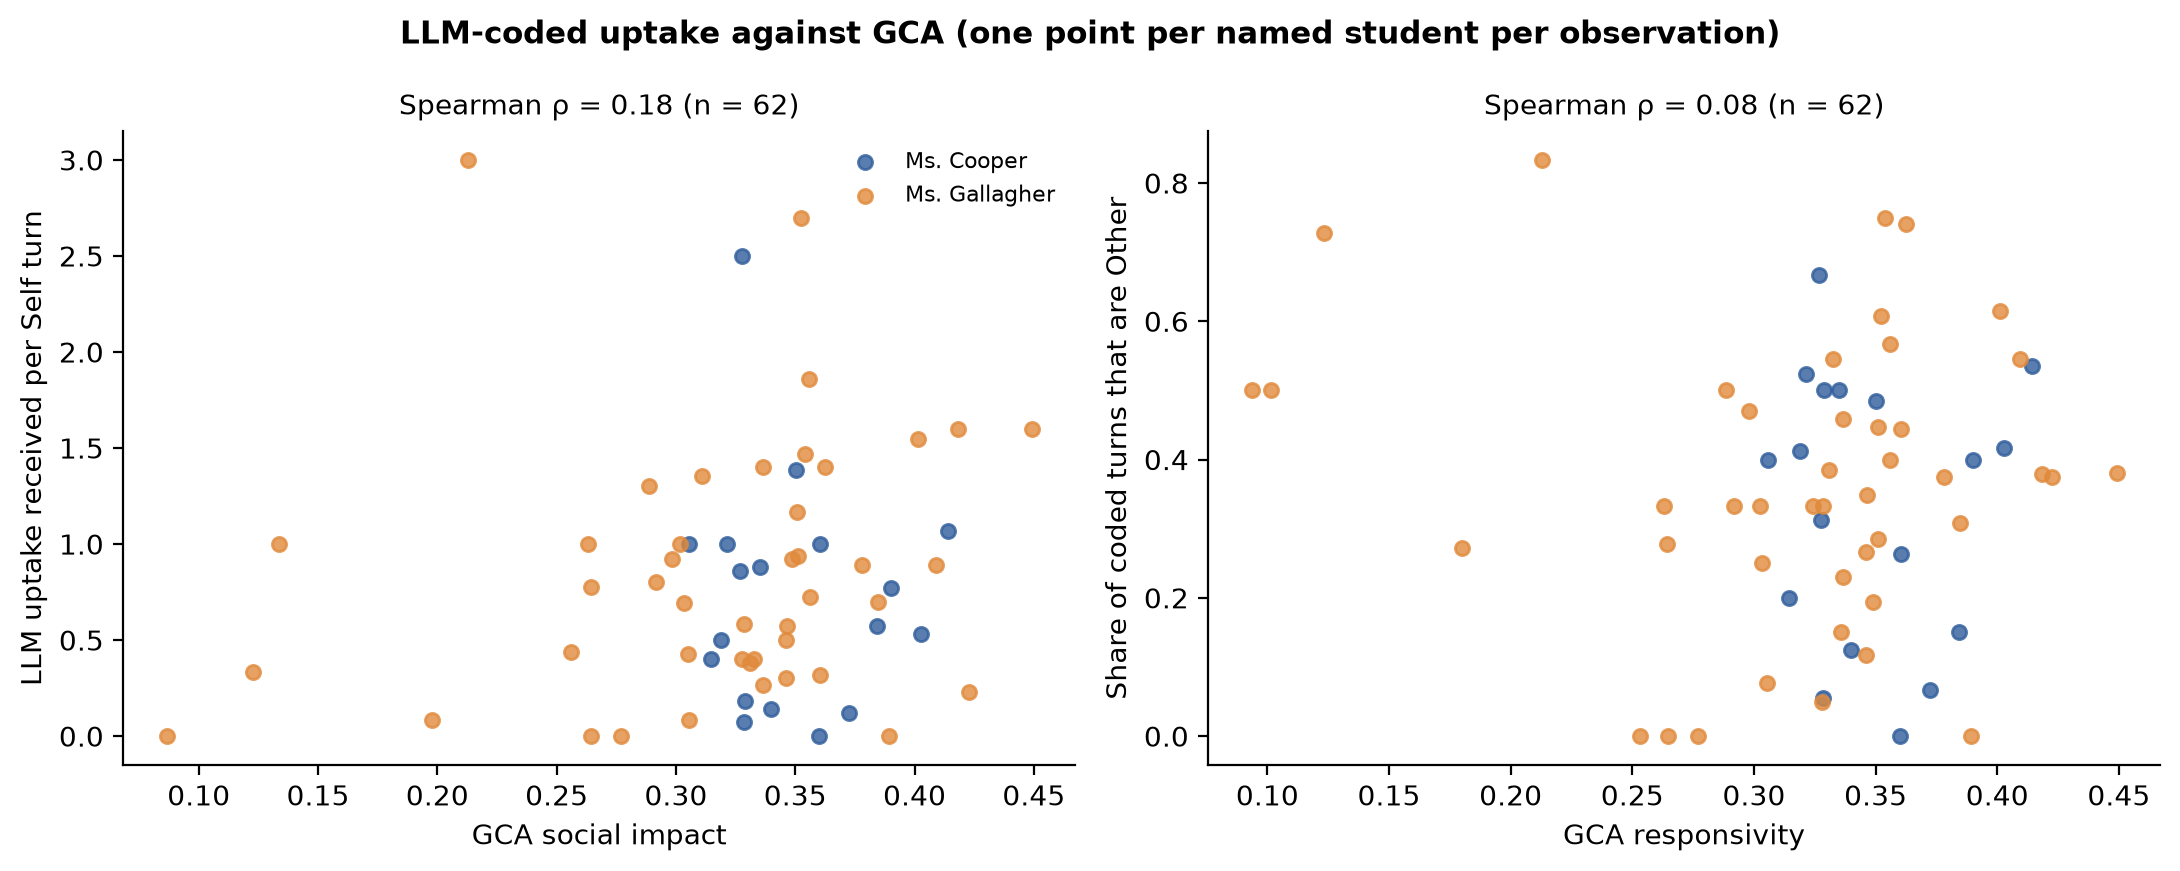

Source data for this figure (header and first rows):
speaker, observation, classroom, role, coded_turns, self_turns, other_turns, developed_turns, uptake_received, developed_received, self_turns_taken_up, acknowledged_received, coded_turns_share, self_turns_share, developed_turns_share, developed_received_share, social_impact, overall_responsivity, uptake_per_self_turn, other_share
Eddy, OBS_25-0209, Ms. Gallagher, Student, 6, 1, 5, 2, 1, 1, 0, 0, 0.6667, 0.3333, 0.6667, 0.25, 0.2629, 0.2129, 1.0, 0.8333
Gregorio, OBS_25-0209, Ms. Gallagher, Student, 3, 2, 1, 1, 6, 3, 2, 3, 0.3333, 0.6667, 0.3333, 0.75, 0.2129, 0.2629, 3.0, 0.3333
Miguel, OBS_25-0259, Ms. Gallagher, Student, 13, 12, 1, 0, 7, 1, 4, 6, 0.4194, 0.5, 0.0, 1.0, 0.3284, 0.3055, 0.5833, 0.07692
Milagros, OBS_25-0259, Ms. Gallagher, Student, 18, 12, 6, 1, 1, 0, 1, 1, 0.5806, 0.5, 1.0, 0.0, 0.3055, 0.3284, 0.08333, 0.3333
Kelsey, OBS_25-0342, Ms. Gallagher, Student, 26, 10, 16, 11, 27, 1, 6, 26, 0.4815, 0.4762, 0.9167, 0.07692, 0.3523, 0.4013, 2.7, 0.6154
Miguel, OBS_25-0342, Ms. Gallagher, Student, 28, 11, 17, 1, 17, 12, 7, 5, 0.5185, 0.5238, 0.08333, 0.9231, 0.4013, 0.3523, 1.545, 0.6071
Allison, OBS_26-0423, Ms. Gallagher, Student, 20, 19, 1, 0, 6, 2, 4, 4, 0.6897, 0.7917, 0.0, 0.6667, 0.3604, 0.3279, 0.3158, 0.05
Miguel, OBS_26-0423, Ms. Gallagher, Student, 9, 5, 4, 1, 2, 1, 1, 1, 0.3103, 0.2083, 1.0, 0.3333, 0.3279, 0.3604, 0.4, 0.4444
Eddy, OBS_26-0437, Ms. Gallagher, Student, 18, 13, 5, 4, 12, 4, 6, 8, 0.5143, 0.5909, 0.5714, 0.4, 0.2981, 0.2644, 0.9231, 0.2778
Gregorio, OBS_26-0437, Ms. Gallagher, Student, 17, 9, 8, 3, 7, 6, 4, 1, 0.4857, 0.4091, 0.4286, 0.6, 0.2644, 0.2981, 0.7778, 0.4706
Allison, OBS_26-0467, Ms. Gallagher, Student, 43, 28, 15, 6, 14, 7, 8, 7, 0.4886, 0.459, 0.5, 0.4667, 0.3462, 0.3464, 0.5, 0.3488
Miguel, OBS_26-0467, Ms. Gallagher, Student, 45, 33, 12, 6, 19, 8, 9, 11, 0.5114, 0.541, 0.5, 0.5333, 0.3464, 0.3462, 0.5758, 0.2667
Gregorio, OBS_26-0498, Ms. Gallagher, Student, 26, 16, 10, 8, 15, 7, 4, 8, 0.4062, 0.4324, 0.5, 0.6364, 0.351, 0.3308, 0.9375, 0.3846
Miguel, OBS_26-0498, Ms. Gallagher, Student, 38, 21, 17, 8, 8, 4, 2, 4, 0.5938, 0.5676, 0.5, 0.3636, 0.3308, 0.351, 0.381, 0.4474
Gregorio, OBS_26-0501, Ms. Gallagher, Student, 11, 5, 6, 3, 0, 0, 0, 0, 0.4231, 0.25, 1.0, 0.0, 0.3892, 0.3325, 0.0, 0.5455
Miguel, OBS_26-0501, Ms. Gallagher, Student, 15, 15, 0, 0, 6, 3, 5, 3, 0.5769, 0.75, 0.0, 1.0, 0.3325, 0.3892, 0.4, 0.0
Gregorio, OBS_26-0515, Ms. Gallagher, Student, 16, 10, 6, 1, 7, 4, 3, 3, 0.5517, 0.5263, 0.25, 0.6667, 0.3848, 0.3781, 0.7, 0.375
Miguel, OBS_26-0515, Ms. Gallagher, Student, 13, 9, 4, 3, 8, 2, 3, 6, 0.4483, 0.4737, 0.75, 0.3333, 0.3781, 0.3848, 0.8889, 0.3077
Gregorio, OBS_26-0572, Ms. Gallagher, Student, 22, 10, 12, 5, 16, 5, 5, 11, 0.4314, 0.3571, 0.5556, 0.4167, 0.4183, 0.4092, 1.6, 0.5455
Miguel, OBS_26-0572, Ms. Gallagher, Student, 29, 18, 11, 4, 16, 7, 7, 9, 0.5686, 0.6429, 0.4444, 0.5833, 0.4092, 0.4183, 0.8889, 0.3793
Gregorio, OBS_26-0600, Ms. Gallagher, Student, 13, 10, 3, 0, 3, 2, 2, 1, 0.4333, 0.4, 0.0, 1.0, 0.3461, 0.3366, 0.3, 0.2308
Miguel, OBS_26-0600, Ms. Gallagher, Student, 17, 15, 2, 1, 4, 0, 3, 4, 0.5667, 0.6, 1.0, 0.0, 0.3366, 0.3461, 0.2667, 0.1176
Delores, OBS_26-0674, Ms. Cooper, Student, 7, 7, 0, 0, 6, 0, 4, 6, 0.4375, 0.7, , , 0.3268, 0.3598, 0.8571, 0.0
Tangela, OBS_26-0674, Ms. Cooper, Student, 9, 3, 6, 0, 0, 0, 0, 0, 0.5625, 0.3, , , 0.3598, 0.3268, 0.0, 0.6667
Carrie, OBS_26-0716, Ms. Cooper, Student, 25, 15, 10, 7, 16, 10, 10, 6, 0.4717, 0.5357, 0.4375, 0.5882, 0.4142, 0.3902, 1.067, 0.4
William, OBS_26-0716, Ms. Cooper, Student, 28, 13, 15, 9, 10, 7, 3, 3, 0.5283, 0.4643, 0.5625, 0.4118, 0.3902, 0.4142, 0.7692, 0.5357
Clifton, OBS_26-0736, Ms. Cooper, Student, 8, 7, 1, 0, 7, 5, 5, 2, 0.2963, 0.3333, 0.0, 1.0, 0.3603, 0.3398, 1.0, 0.125
William, OBS_26-0736, Ms. Cooper, Student, 19, 14, 5, 3, 2, 0, 1, 2, 0.7037, 0.6667, 1.0, 0.0, 0.3398, 0.3603, 0.1429, 0.2632
Kelsey, OBS_26-0745, Ms. Gallagher, Student, 15, 10, 5, 3, 13, 4, 5, 9, 0.4286, 0.5, 0.5, 0.4, 0.2886, 0.2918, 1.3, 0.3333
Miguel, OBS_26-0745, Ms. Gallagher, Student, 20, 10, 10, 3, 8, 6, 2, 2, 0.5714, 0.5, 0.5, 0.6, 0.2918, 0.2886, 0.8, 0.5
Eddy, OBS_26-0803, Ms. Gallagher, Student, 20, 15, 5, 4, 21, 12, 9, 9, 0.4545, 0.5357, 0.5714, 0.6, 0.3365, 0.3033, 1.4, 0.25
Miguel, OBS_26-0803, Ms. Gallagher, Student, 24, 13, 11, 3, 9, 8, 3, 1, 0.5455, 0.4643, 0.4286, 0.4, 0.3033, 0.3365, 0.6923, 0.4583
Milagros, OBS_26-0898, Ms. Gallagher, Student, 27, 7, 20, 11, 13, 7, 4, 6, 0.5192, 0.3182, 0.6471, 0.3684, 0.356, 0.3626, 1.857, 0.7407
Patrice, OBS_26-0898, Ms. Gallagher, Student, 25, 15, 10, 6, 21, 12, 10, 9, 0.4808, 0.6818, 0.3529, 0.6316, 0.3626, 0.356, 1.4, 0.4
Gregorio, OBS_26-0905, Ms. Gallagher, Student, 12, 12, 0, 0, 1, 0, 1, 1, 0.2069, 0.2727, 0.0, 0.0, 0.1979, 0.2533, 0.08333, 0.0
Milagros, OBS_26-0905, Ms. Gallagher, Student, 21, 14, 7, 6, 6, 2, 5, 4, 0.3621, 0.3182, 0.75, 0.2, 0.3049, 0.3241, 0.4286, 0.3333
Norberto, OBS_26-0905, Ms. Gallagher, Student, 3, 2, 1, 0, 2, 2, 2, 0, 0.05172, 0.04545, 0.0, 0.2, 0.3016, 0.3026, 1.0, 0.3333
Patrice, OBS_26-0905, Ms. Gallagher, Student, 22, 16, 6, 2, 7, 6, 4, 1, 0.3793, 0.3636, 0.25, 0.6, 0.2558, 0.1802, 0.4375, 0.2727
Adam, OBS_26-0944, Ms. Cooper, Student, 20, 12, 8, 4, 12, 9, 6, 3, 0.4878, 0.5455, 0.3333, 0.6429, 0.3215, 0.3056, 1.0, 0.4
Doris, OBS_26-0944, Ms. Cooper, Student, 21, 10, 11, 8, 10, 5, 3, 5, 0.5122, 0.4545, 0.6667, 0.3571, 0.3056, 0.3215, 1.0, 0.5238
Norberto, OBS_26-0971, Ms. Gallagher, Student, 21, 15, 6, 2, 22, 8, 7, 14, 0.4667, 0.7143, 0.2857, 0.8, 0.3541, 0.3509, 1.467, 0.2857
Patrice, OBS_26-0971, Ms. Gallagher, Student, 24, 6, 18, 5, 7, 2, 4, 5, 0.5333, 0.2857, 0.7143, 0.2, 0.3509, 0.3541, 1.167, 0.75
Norberto, OBS_26-0983, Ms. Gallagher, Student, 36, 29, 7, 5, 21, 13, 13, 8, 0.5455, 0.6905, 0.3333, 0.5652, 0.3561, 0.3488, 0.7241, 0.1944
Patrice, OBS_26-0983, Ms. Gallagher, Student, 30, 13, 17, 10, 12, 10, 3, 2, 0.4545, 0.3095, 0.6667, 0.4348, 0.3488, 0.3561, 0.9231, 0.5667
Gerald, OBS_26-0999, Ms. Cooper, Student, 26, 13, 13, 5, 18, 9, 10, 9, 0.4407, 0.4333, 0.3571, 0.5625, 0.3503, 0.3351, 1.385, 0.5
William, OBS_26-0999, Ms. Cooper, Student, 33, 17, 16, 9, 15, 7, 9, 8, 0.5593, 0.5667, 0.6429, 0.4375, 0.3351, 0.3503, 0.8824, 0.4848
Adam, OBS_26-1000, Ms. Cooper, Student, 17, 10, 7, 4, 4, 1, 1, 3, 0.4595, 0.3846, 0.8, 0.1667, 0.3146, 0.3188, 0.4, 0.4118
Isaias, OBS_26-1000, Ms. Cooper, Student, 20, 16, 4, 1, 8, 5, 6, 3, 0.5405, 0.6154, 0.2, 0.8333, 0.3188, 0.3146, 0.5, 0.2
Isaias, OBS_26-1045, Ms. Cooper, Student, 16, 11, 5, 4, 2, 1, 0, 1, 0.8, 0.8462, 0.8, 0.2, 0.329, 0.3276, 0.1818, 0.3125
Tangela, OBS_26-1045, Ms. Cooper, Student, 4, 2, 2, 1, 5, 4, 1, 1, 0.2, 0.1538, 0.2, 0.8, 0.3276, 0.329, 2.5, 0.5
Gregorio, OBS_26-1107, Ms. Gallagher, Student, 2, 1, 1, 1, 0, 0, 0, 0, 0.04167, 0.03846, 0.08333, 0.0, 0.08653, 0.1015, 0.0, 0.5
Hortensia, OBS_26-1107, Ms. Gallagher, Student, 4, 2, 2, 1, 2, 1, 1, 1, 0.08333, 0.07692, 0.08333, 0.06667, 0.1338, 0.09351, 1.0, 0.5
Norberto, OBS_26-1107, Ms. Gallagher, Student, 22, 6, 16, 8, 2, 2, 1, 0, 0.4583, 0.2308, 0.6667, 0.1333, 0.1227, 0.1232, 0.3333, 0.7273
Patrice, OBS_26-1107, Ms. Gallagher, Student, 20, 17, 3, 2, 23, 12, 11, 11, 0.4167, 0.6538, 0.1667, 0.8, 0.3107, 0.3356, 1.353, 0.15
Adam, OBS_26-1120, Ms. Cooper, Student, 15, 14, 1, 1, 1, 0, 1, 1, 0.4545, 0.4516, 1.0, 0.0, 0.3285, 0.3725, 0.07143, 0.06667
William, OBS_26-1120, Ms. Cooper, Student, 18, 17, 1, 0, 2, 2, 1, 0, 0.5455, 0.5484, 0.0, 1.0, 0.3725, 0.3285, 0.1176, 0.05556
Miguel, OBS_26-1124, Ms. Gallagher, Student, 3, 3, 0, 0, 0, 0, 0, 0, 0.75, 0.75, , , 0.2646, 0.2771, 0.0, 0.0
Norberto, OBS_26-1124, Ms. Gallagher, Student, 1, 1, 0, 0, 0, 0, 0, 0, 0.25, 0.25, , , 0.2771, 0.2646, 0.0, 0.0
Adam, OBS_26-1131, Ms. Cooper, Student, 12, 7, 5, 1, 4, 3, 2, 1, 0.375, 0.2917, 0.3333, 0.5, 0.3844, 0.4028, 0.5714, 0.4167
William, OBS_26-1131, Ms. Cooper, Student, 20, 17, 3, 2, 9, 3, 5, 6, 0.625, 0.7083, 0.6667, 0.5, 0.4028, 0.3844, 0.5294, 0.15
... 2 more rows
